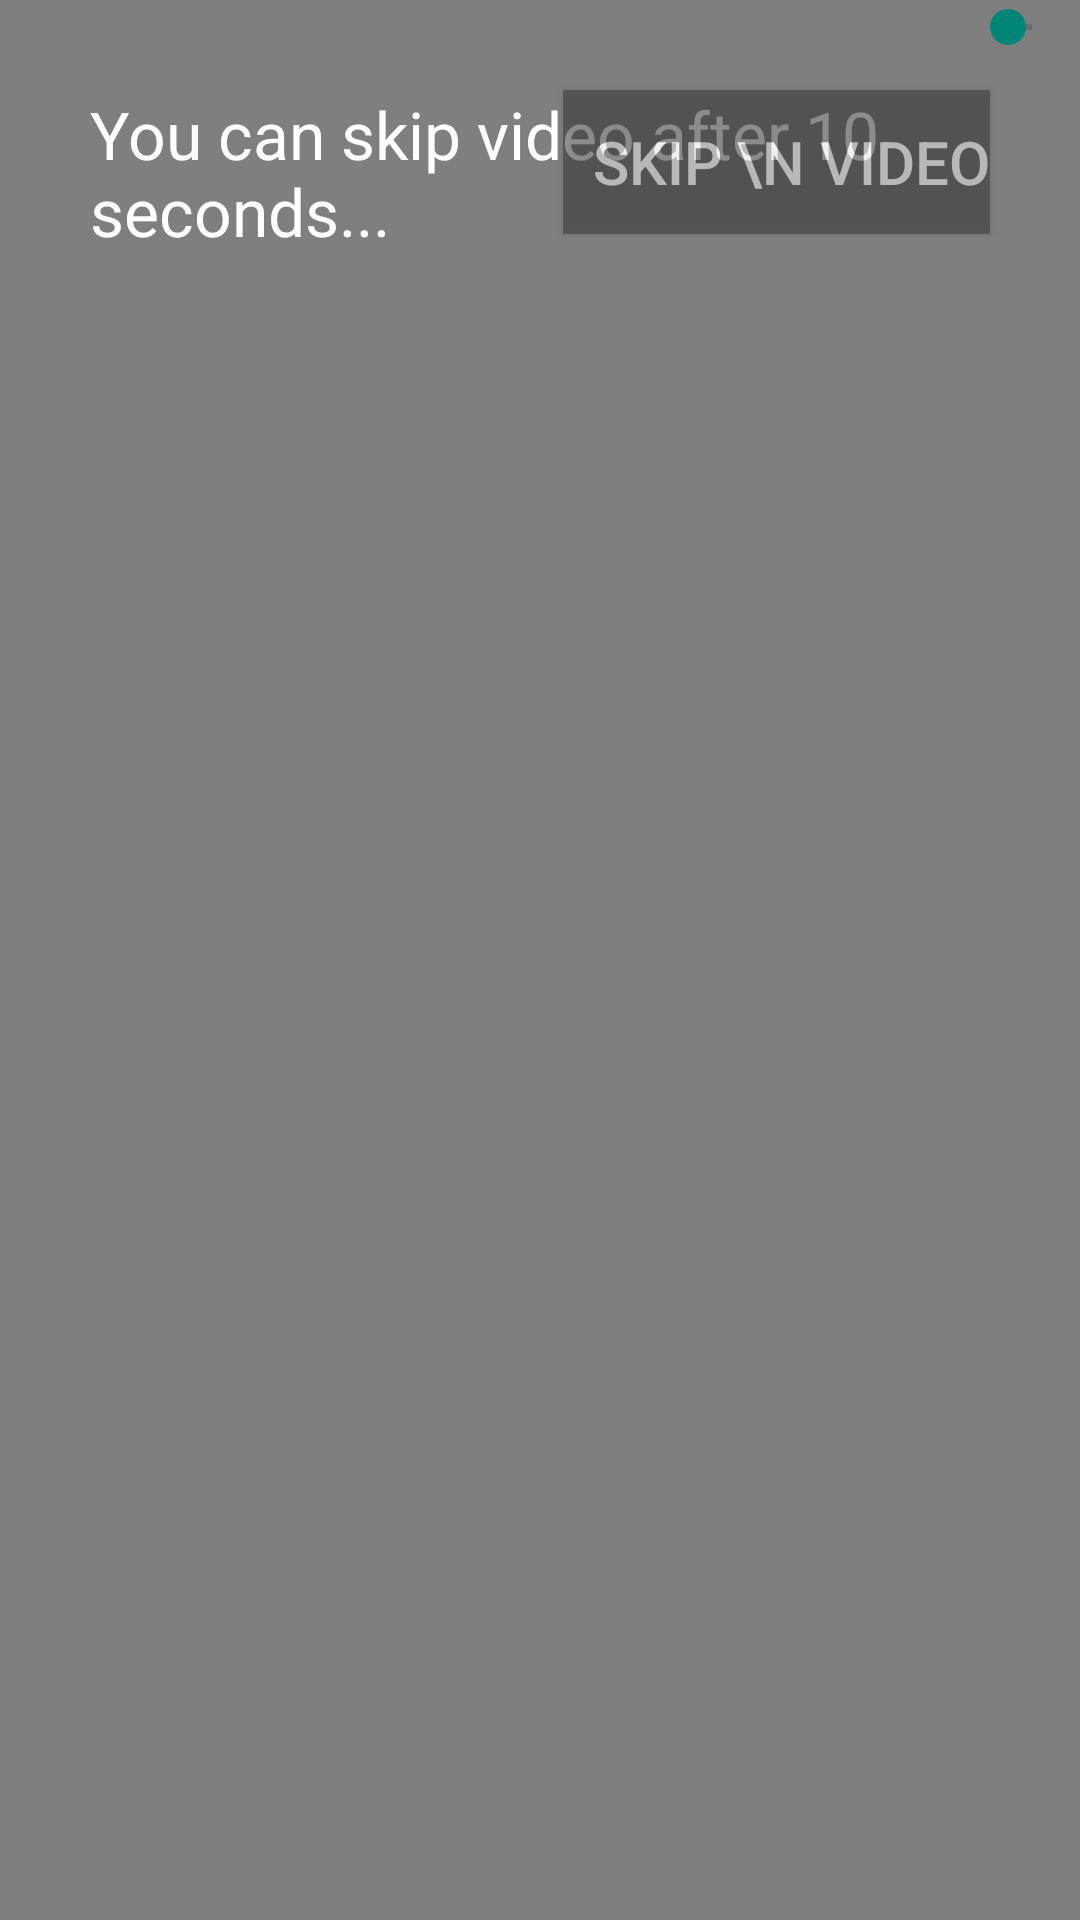

Reconstruct the res/layout file that produces this screen, plus the resources it refers to.
<!-- AndroidManifest.xml: application theme AppTheme -->
<!-- res/layout/activity_video.xml -->
<FrameLayout xmlns:android="http://schemas.android.com/apk/res/android"
    xmlns:tools="http://schemas.android.com/tools"
    android:layout_width="match_parent"
    android:layout_height="match_parent"

    >
 
   
    <VideoView  
        android:id="@+id/videoView2"  
        android:layout_width="match_parent"
        android:layout_height="match_parent"
        android:layout_alignParentLeft="true"  
         />
<TextView
    android:textSize="22dp"
    android:textColor="#fff"
    android:layout_margin="30dp"
    android:layout_width="wrap_content"
    android:layout_height="wrap_content"
    android:text="You can skip video after 10 seconds..."/>
    <Button
        android:layout_width="wrap_content"
        android:layout_height="wrap_content"

        android:text="  Skip \n Video"

        android:layout_margin="30dp"
        android:textColor="#fff"
        android:textSize="20dp"


        android:background="#333"
        android:alpha="0.5"
        android:id="@+id/skip"
        android:layout_gravity="right|top" />

    <SeekBar
        android:layout_width="wrap_content"
        android:layout_height="wrap_content"
        android:id="@+id/seekBar"
        android:layout_gravity="right|top" />
</FrameLayout>
<!-- resources referenced by this layout -->
<resources>
  <style name="AppTheme" parent="Theme.AppCompat.Light.DarkActionBar">
          <item name="windowActionBar">false</item>
          <item name="windowNoTitle">true</item>
      </style>
</resources>
